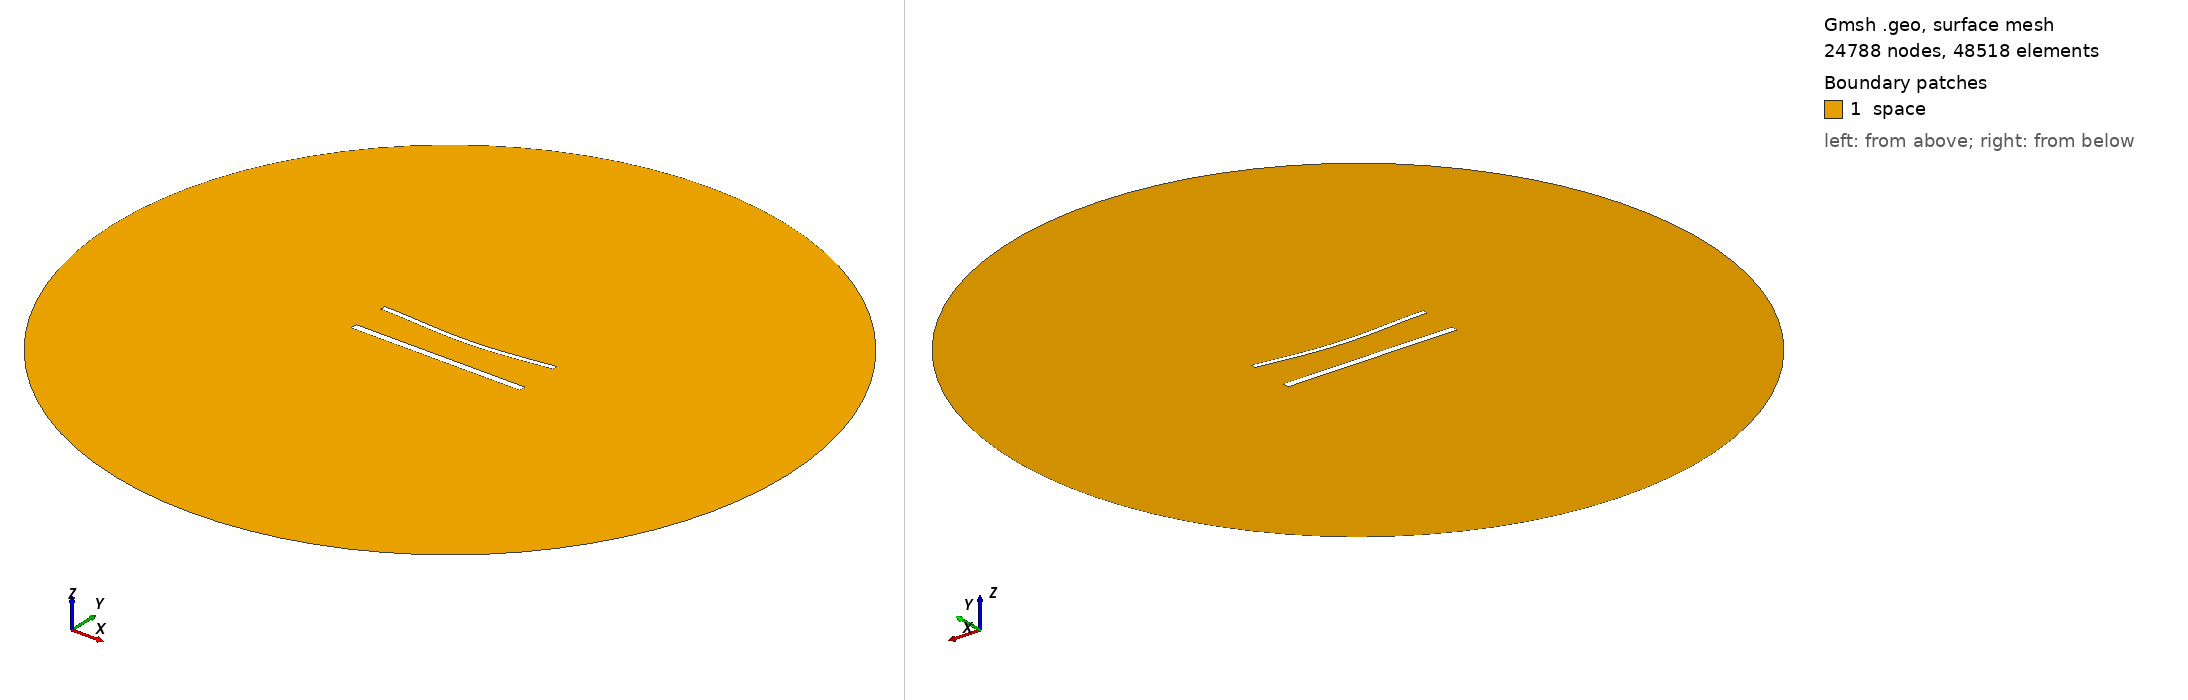

Gmsh geometry script, surface-meshed: 24788 nodes, 48518 surface elements. Boundary patches (legend numbers): 1 space. Left view from above one corner, right view from below the opposite corner. Legend entries are the model's physical surfaces. The drawing asked Gmsh for element sizes between 1% and 20% of the model's largest extent; the script's own settings can give other sizes.

=== 1328.geo (drawn) ===
//---------------------------------------
// Geometry kernel
//---------------------------------------

SetFactory("OpenCASCADE");



//---------------------------------------
// Parameters of the geometry
//---------------------------------------

// Overetch of the upper plate
overetch = 0.375;

// Distance between the plates
distance = 22.5;

// Discretization over the x axis (for the deformation)
nx = 50; 

// Length of the plate
L = 100 - overetch; 

// Number of modes
n = 4; 

// 1st mode coefficient
coeff(1) = 0.0;
beta(1) = 0.596864 * 3.1415926535 / L;

// 2nd mode coefficient
coeff(2) = -1.5;
beta(2) = 1.49418 * 3.1415926535 / L;

// 3rd mode coefficient
coeff(3) = 0.0;
beta(3) = 2.50025 * 3.1415926535 / L;

// 4th mode coefficient
coeff(4) = 0.0;
beta(4) = 3.49999 * 3.1415926535 / L;



//---------------------------------------
// Upper plate (deformed rectangle)
//---------------------------------------

// Coordiantes of the upper plate
xmin = -50;
xmax = 50 - overetch;

// Height of the upper plate
yheight = 4 - 2 * overetch;

// Indexes of the points
UpperID[] = {};
LowerID[] = {};
LeftID[] = {};
RightID[] = {};

// Point index
p = 1;

// Horizontal edges
For i In {1:nx}
    x = xmin + (i-1)*(xmax - xmin)/(nx-1);

    y_bottom = distance / 2 + overetch;
    For j In {1:n}
        C = (Cosh(beta(j)*L) + Cos(beta(j)*L)) / (Sinh(beta(j)*L) + Sin(beta(j)*L));
        y_bottom  = y_bottom + coeff(j) * (Cosh(beta(j)*(x+50)) - Cos(beta(j)*(x+50)) - C * (Sinh(beta(j)*(x+50)) - Sin(beta(j)*(x+50))));
    EndFor

    y_top = y_bottom + yheight;

    Point(p) = {x, y_top, 0, 1.0};
    UpperID[i] = p;
    p = p + 1;

    Point(p) = {x, y_bottom, 0, 1.0};
    LowerID[i] = p;
    p = p + 1;
EndFor

// Create point lists
UpperPts[] = {}; LowerPts[] = {};
For i In {1:nx}
  UpperPts[] += {UpperID[i]};
  LowerPts[] += {LowerID[i]};
EndFor

// Build splines
Spline(1) = {UpperPts[]};
Spline(2) = {LowerPts[]};
Line(3) = {LowerPts[nx-1], UpperPts[nx-1]};
Line(4) = {LowerPts[0], UpperPts[0]};

// Build the plane surface
Curve Loop(1) = {2, 3, -1, -4};
Plane Surface(1) = {1};



//---------------------------------------
// Lower plate (rectangle)
//---------------------------------------

// Vertices
Point(1001) = {-50, -distance/2, 0, 1.0};
Point(1002) = { 50, -distance/2, 0, 1.0};
Point(1003) = { 50,  -distance/2 + 4, 0, 1.0};
Point(1004) = {-50,  -distance/2 + 4, 0, 1.0};

// Edges
Line(5) = {1001, 1002};
Line(6) = {1002, 1003};
Line(7) = {1003, 1004};
Line(8) = {1004, 1001};

// Plane surface
Line Loop(2) = {5, 6, 7, 8};
Plane Surface(2) = {2}; 



//---------------------------------------
// Outer (fictious) boundary
//---------------------------------------

// Points
Point(1005) = {0, 0, 0};       // Center
Point(1006) = {200, 0, 0};     // Start point
Point(1007) = {0, 200, 0};     // 90 degrees
Point(1008) = {-200, 0, 0};    // 180 degrees
Point(1009) = {0, -200, 0};    // 270 degrees

// Circle arcs (each needs start, center, end)
Circle(9) = {1006, 1005, 1007};
Circle(10) = {1007, 1005, 1008};
Circle(11) = {1008, 1005, 1009};
Circle(12) = {1009, 1005, 1006};

// Plane surface for the entire domain
Curve Loop(3) = {9, 10, 11, 12};
Surface(3) = {3};

// Subtract the plates from the whole domain to obtain the actual domain where we want to solve the equations
BooleanDifference{ Surface{3}; Delete; }{ Surface{1}; Surface{2}; Delete; }




//---------------------------------------
// Transfinite Lines/Curves
//---------------------------------------

// Set the number of points on the boundaries
r = 6;
d = 0.15;

// Plates
Transfinite Curve {1} = 50*r/4 Using Progression 1;
Transfinite Line {2} = 50*r Using Progression 1;
Transfinite Curve {3, 4} = 2*r Using Progression 1+d;
Transfinite Line {5} = 50*r/4 Using Progression 1;
Transfinite Line {7} = 50*r Using Progression 1;
Transfinite Line {6} = 2*r Using Progression 1-d;
Transfinite Line {8} = 2*r Using Progression 1+d;

// Outer boundary
Transfinite Line {9, 10, 11, 12} = 20 Using Progression 1;



//---------------------------------------
// Physical groups
//---------------------------------------                

// Physical curves (boundaries)
Physical Line("force_segment", 10) = {2};
Physical Line("upper_plate", 11) = {1, 3, 4};
Physical Line("lower_plate", 12) = {5, 6, 7, 8};
Physical Line("boundary", 20) = {9, 10, 11, 12};

// Physical Surfaces
Physical Surface("space", 30) = {3};



//---------------------------------------
// 6. Generate the Mesh
//---------------------------------------

// 2D mesh generation
Mesh 2;
